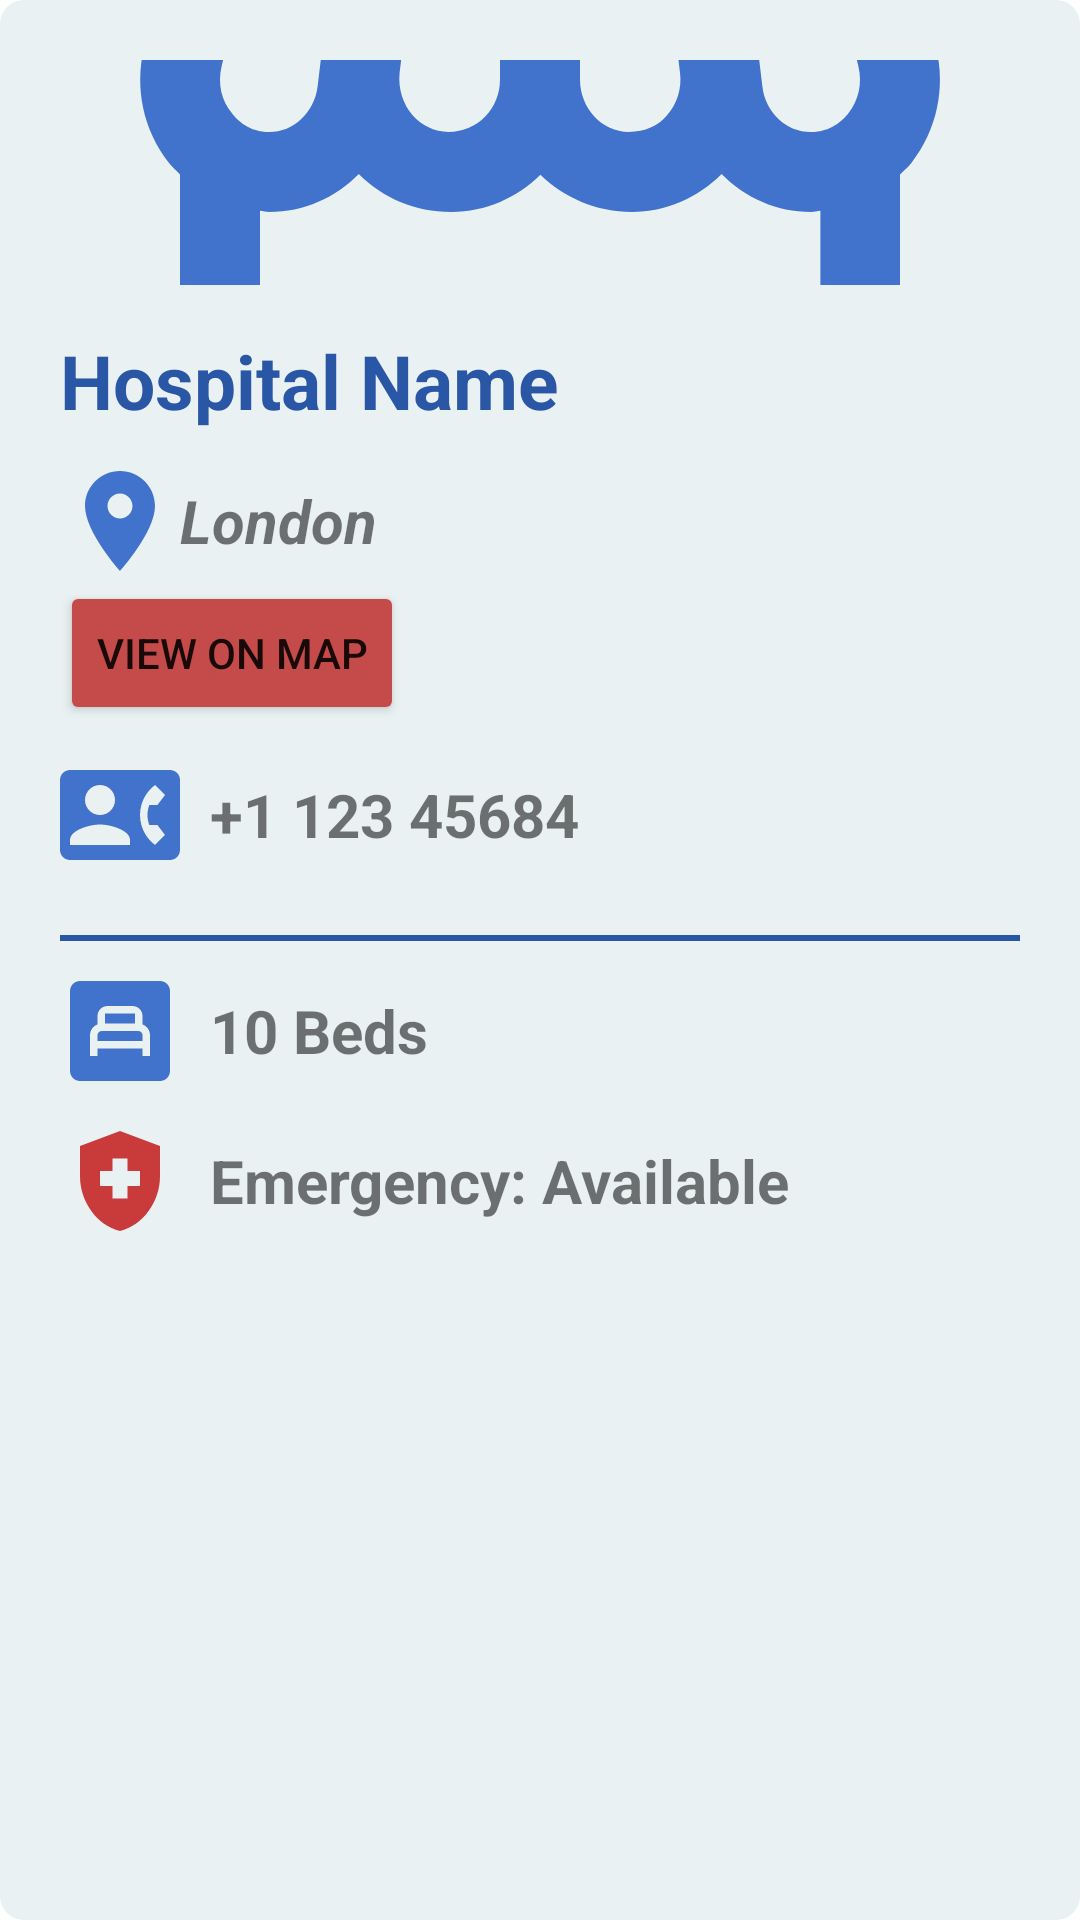

Produce the Android XML layout that renders to this screen, including the resource entries it uses.
<!-- AndroidManifest.xml: application theme Theme.MiniPocket -->
<!-- res/layout/hospital_item.xml -->
<?xml version="1.0" encoding="utf-8"?>
<LinearLayout xmlns:android="http://schemas.android.com/apk/res/android"
    android:layout_width="match_parent"
    android:layout_height="wrap_content"
    android:padding="20dp"
    android:layout_margin="20dp"
    android:background="@drawable/bordercircle_grey"
    android:orientation="vertical">

    <ImageView
        android:id="@+id/imgv"
        android:layout_width="match_parent"
        android:layout_height="wrap_content"
        android:scaleType="centerCrop"
        android:src="@drawable/ic_baseline_storefront_24" />

    <TextView
        android:id="@+id/namet"
        android:layout_width="match_parent"
        android:layout_height="wrap_content"
        android:layout_marginTop="15dp"
        android:text="Hospital Name"
        android:textColor="@color/teal_700"
        android:textSize="25dp"
        android:textStyle="bold" />

    <LinearLayout
        android:layout_width="match_parent"
        android:layout_height="wrap_content"
        android:layout_marginTop="10dp"
        android:gravity="center_vertical"
        android:orientation="horizontal">

        <ImageView
            android:id="@+id/i1"
            android:layout_width="40dp"
            android:layout_height="40dp"
            android:adjustViewBounds="true"
            android:scaleType="fitStart"
            android:src="@drawable/ic_baseline_location_on_24"
            android:tag="hospitals" />
        <TextView
            android:id="@+id/loct"
            android:layout_width="wrap_content"
            android:layout_height="wrap_content"
            android:text="London"
            android:textSize="20dp"
            android:textStyle="bold|italic" />
    </LinearLayout>
    <Button
        android:layout_width="wrap_content"
        android:layout_height="wrap_content"
        android:id="@+id/mapbt"
        android:text="View on Map"
        android:drawableLeft="@drawable/ic_baseline_map_24"
        android:backgroundTint="@color/red_app"/>

    <LinearLayout
        android:layout_width="match_parent"
        android:layout_height="wrap_content"
        android:layout_marginTop="10dp"
        android:gravity="center_vertical"
        android:orientation="horizontal">

        <ImageView
            android:id="@+id/i2"
            android:layout_width="40dp"
            android:layout_height="40dp"
            android:adjustViewBounds="true"
            android:scaleType="fitStart"
            android:src="@drawable/ic_baseline_contact_phone_24"
            android:tag="hospitals" />

        <TextView
            android:id="@+id/phonet"
            android:layout_width="wrap_content"
            android:layout_height="wrap_content"
            android:paddingRight="20dp"
            android:paddingLeft="10dp"
            android:text="+1 123 45684"
            android:textSize="20dp"
            android:textStyle="bold" />
    </LinearLayout>
    <LinearLayout
        android:layout_width="match_parent"
        android:layout_height="2dp"
        android:orientation="vertical"
        android:layout_marginTop="20dp"
        android:background="@color/teal_700"></LinearLayout>
    <LinearLayout
        android:layout_width="match_parent"
        android:layout_height="wrap_content"
        android:layout_marginTop="10dp"
        android:gravity="center_vertical"
        android:orientation="horizontal">

        <ImageView
            android:id="@+id/i3"
            android:layout_width="40dp"
            android:layout_height="40dp"
            android:adjustViewBounds="true"
            android:scaleType="fitStart"
            android:src="@drawable/ic_baseline_bedroom_child_24"
            android:tag="hospitals" />

        <TextView
            android:id="@+id/bedt"
            android:layout_width="wrap_content"
            android:layout_height="wrap_content"
            android:paddingRight="20dp"
            android:paddingLeft="10dp"
            android:text="10 Beds"
            android:textSize="20dp"
            android:textStyle="bold" />
    </LinearLayout><LinearLayout
        android:layout_width="match_parent"
        android:layout_height="wrap_content"
        android:layout_marginTop="10dp"
        android:gravity="center_vertical"
        android:orientation="horizontal">

    <ImageView
        android:id="@+id/i4"
        android:layout_width="40dp"
        android:layout_height="40dp"
        android:adjustViewBounds="true"
        android:scaleType="fitStart"
        android:src="@drawable/ic_baseline_health_and_safety_24"
        android:tag="hospitals" />

    <TextView
        android:id="@+id/emgt"
        android:layout_width="wrap_content"
        android:layout_height="wrap_content"
        android:paddingRight="20dp"
        android:paddingLeft="10dp"
        android:text="Emergency: Available"
        android:textSize="20dp"
        android:textStyle="bold" />
    </LinearLayout>

</LinearLayout>
<!-- resources referenced by this layout -->
<resources>
  <color name="red_app">#c54b4b</color>
  <color name="teal_700">#2A56A6</color>
  <!-- drawable bordercircle_grey (drawable) -->
  <?xml version="1.0" encoding="utf-8"?>
  <shape xmlns:android="http://schemas.android.com/apk/res/android">
      <solid android:color="#E9F1F3" />
      <corners android:radius="8dp" />
  </shape>
  <!-- drawable ic_baseline_bedroom_child_24 (drawable) -->
  <vector android:height="24dp" android:tint="#4172CC"
      android:viewportHeight="24" android:viewportWidth="24"
      android:width="24dp" xmlns:android="http://schemas.android.com/apk/res/android">
      <path android:fillColor="@android:color/white" android:pathData="M9,8.5h6v2h-6z"/>
      <path android:fillColor="@android:color/white" android:pathData="M15.64,12H8.37c-0.48,0 -0.87,0.39 -0.87,0.87h0.01V14h9v-1.13C16.51,12.39 16.12,12 15.64,12z"/>
      <path android:fillColor="@android:color/white" android:pathData="M20,2H4C2.9,2 2,2.9 2,4v16c0,1.1 0.9,2 2,2h16c1.1,0 2,-0.9 2,-2V4C22,2.9 21.1,2 20,2zM18,17h-1.5v-1.5h-9V17H6v-4.13c0,-1 0.62,-1.85 1.5,-2.2V9c0,-1.1 0.9,-2 2,-2h5c1.1,0 2,0.9 2,2v1.67c0.88,0.35 1.5,1.2 1.5,2.2V17z"/>
  </vector>
  <!-- drawable ic_baseline_contact_phone_24 (drawable) -->
  <vector android:height="24dp" android:tint="#4172CC"
      android:viewportHeight="24" android:viewportWidth="24"
      android:width="24dp" xmlns:android="http://schemas.android.com/apk/res/android">
      <path android:fillColor="@android:color/white" android:pathData="M22,3L2,3C0.9,3 0,3.9 0,5v14c0,1.1 0.9,2 2,2h20c1.1,0 1.99,-0.9 1.99,-2L24,5c0,-1.1 -0.9,-2 -2,-2zM8,6c1.66,0 3,1.34 3,3s-1.34,3 -3,3 -3,-1.34 -3,-3 1.34,-3 3,-3zM14,18L2,18v-1c0,-2 4,-3.1 6,-3.1s6,1.1 6,3.1v1zM17.85,14h1.64L21,16l-1.99,1.99c-1.31,-0.98 -2.28,-2.38 -2.73,-3.99 -0.18,-0.64 -0.28,-1.31 -0.28,-2s0.1,-1.36 0.28,-2c0.45,-1.62 1.42,-3.01 2.73,-3.99L21,8l-1.51,2h-1.64c-0.22,0.63 -0.35,1.3 -0.35,2s0.13,1.37 0.35,2z"/>
  </vector>
  <!-- drawable ic_baseline_health_and_safety_24 (drawable) -->
  <vector android:height="24dp" android:tint="#C93B3B"
      android:viewportHeight="24" android:viewportWidth="24"
      android:width="24dp" xmlns:android="http://schemas.android.com/apk/res/android">
      <path android:fillColor="@android:color/white" android:pathData="M10.5,13H8v-3h2.5V7.5h3V10H16v3h-2.5v2.5h-3V13zM12,2L4,5v6.09c0,5.05 3.41,9.76 8,10.91c4.59,-1.15 8,-5.86 8,-10.91V5L12,2z"/>
  </vector>
  <!-- drawable ic_baseline_location_on_24 (drawable) -->
  <vector android:height="24dp" android:tint="#4172CC"
      android:viewportHeight="24" android:viewportWidth="24"
      android:width="24dp" xmlns:android="http://schemas.android.com/apk/res/android">
      <path android:fillColor="@android:color/white" android:pathData="M12,2C8.13,2 5,5.13 5,9c0,5.25 7,13 7,13s7,-7.75 7,-13c0,-3.87 -3.13,-7 -7,-7zM12,11.5c-1.38,0 -2.5,-1.12 -2.5,-2.5s1.12,-2.5 2.5,-2.5 2.5,1.12 2.5,2.5 -1.12,2.5 -2.5,2.5z"/>
  </vector>
  <style name="Theme.MiniPocket" parent="Theme.MaterialComponents.DayNight.DarkActionBar">
          
          <item name="colorPrimary">@color/purple_500</item>
          <item name="colorPrimaryVariant">@color/purple_700</item>
          <item name="colorOnPrimary">@color/white</item>
          
          <item name="colorSecondary">@color/teal_200</item>
          <item name="colorSecondaryVariant">@color/teal_700</item>
          <item name="colorOnSecondary">@color/black</item>
          
          <item name="android:statusBarColor" tools:targetApi="l">?attr/colorPrimaryVariant</item>
          
      </style>
  <color name="purple_500">#FF6200EE</color>
  <color name="purple_700">#FF3700B3</color>
  <color name="white">#FFFFFFFF</color>
  <color name="teal_200">#5F8FE8</color>
  <color name="black">#FF000000</color>
</resources>
